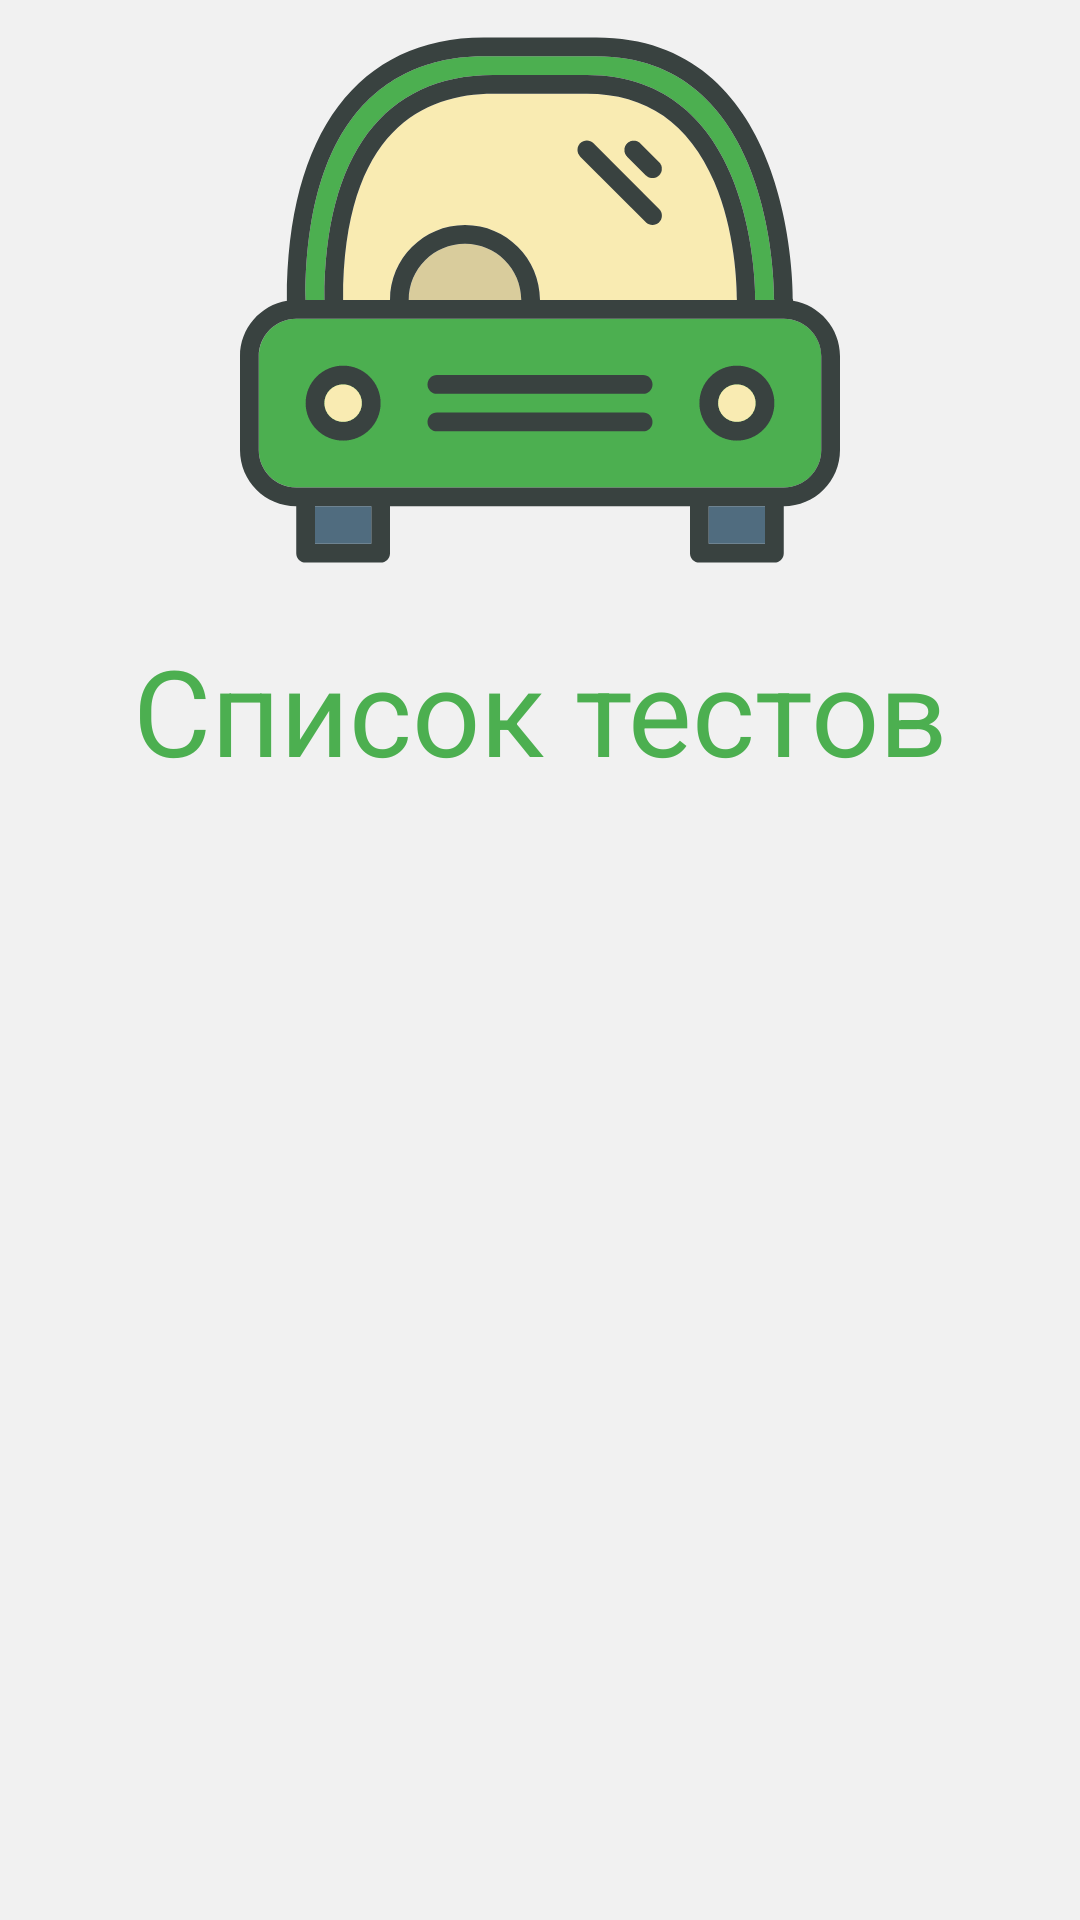

Reconstruct the res/layout file that produces this screen, plus the resources it refers to.
<!-- AndroidManifest.xml: application theme Theme.GreenLight -->
<!-- res/layout/fragment_home.xml -->
<?xml version="1.0" encoding="utf-8"?>
<FrameLayout xmlns:android="http://schemas.android.com/apk/res/android"
    xmlns:tools="http://schemas.android.com/tools"
    android:layout_width="match_parent"
    android:layout_height="match_parent"
    android:background="#f1f1f1"
    tools:context=".fragments.HomeFragment">

    <LinearLayout
        android:layout_width="match_parent"
        android:layout_height="wrap_content"
        android:orientation="vertical"
        >

        <ImageView
            android:layout_gravity="center"
            android:src="@drawable/ic_logo_car"
            android:layout_width="200dp"
            android:layout_height="200dp"/>

        <TextView
            android:layout_marginTop="10dp"
            android:layout_marginBottom="10dp"
            android:textAlignment="center"
            android:textSize="40sp"
            android:textColor="@color/green"
            android:text="Список тестов"
            android:layout_width="match_parent"
            android:layout_height="wrap_content"/>

        <androidx.recyclerview.widget.RecyclerView
            android:orientation="vertical"
            android:id="@+id/recyclerView"
            android:layout_width="match_parent"
            android:layout_height="wrap_content">

        </androidx.recyclerview.widget.RecyclerView>


    </LinearLayout>
</FrameLayout>
<!-- resources referenced by this layout -->
<resources>
  <color name="green">#4CAF50</color>
  <!-- drawable ic_logo_car: vector/xml drawable (drawable, 3619 chars, omitted) -->
  <style name="Theme.GreenLight" parent="Base.Theme.GreenLight" />
  <style name="Base.Theme.GreenLight" parent="Theme.MaterialComponents.Light.NoActionBar">
          <item name="colorPrimary">@color/green</item>
          <item name="android:statusBarColor">@color/green</item>
          <item name="colorControlHighlight">@color/green</item>
          <item name="colorSecondary">@color/green</item>
      </style>
</resources>
